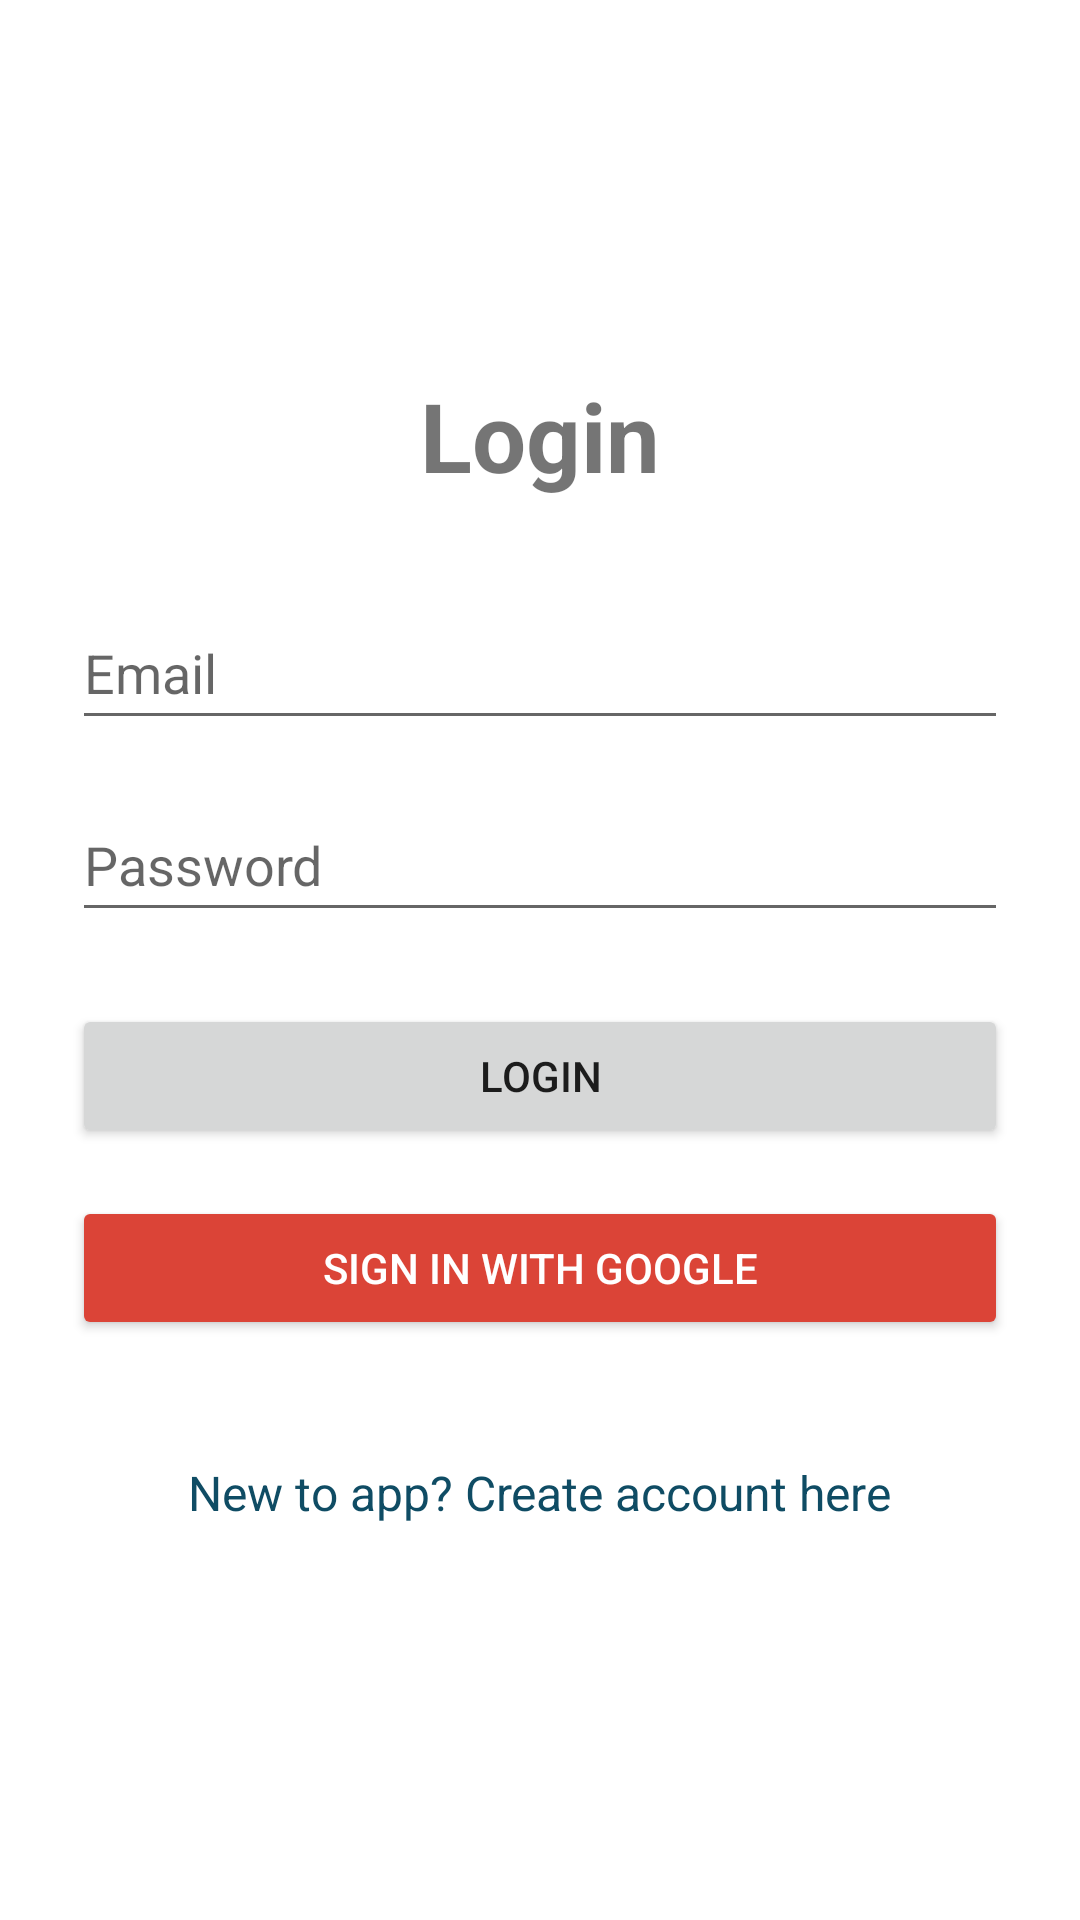

This screen was rendered from an Android layout file. Write that file and the resources it references.
<!-- AndroidManifest.xml: application theme Theme.PacketViewer -->
<!-- res/layout/activity_login.xml -->
<?xml version="1.0" encoding="utf-8"?>
<LinearLayout xmlns:android="http://schemas.android.com/apk/res/android"
    android:layout_width="match_parent"
    android:layout_height="match_parent"
    android:orientation="vertical"
    android:padding="24dp"
    android:gravity="center"
    android:background="?android:colorBackground">

    <TextView
        android:layout_width="wrap_content"
        android:layout_height="wrap_content"
        android:text="Login"
        android:textSize="32sp"
        android:textStyle="bold"
        android:layout_marginBottom="32dp"/>

    <EditText
        android:id="@+id/emailEditText"
        android:layout_width="match_parent"
        android:layout_height="wrap_content"
        android:hint="Email"
        android:inputType="textEmailAddress"
        android:minHeight="48dp"
        android:layout_marginBottom="16dp"/>

    <EditText
        android:id="@+id/passwordEditText"
        android:layout_width="match_parent"
        android:layout_height="wrap_content"
        android:hint="Password"
        android:inputType="textPassword"
        android:minHeight="48dp"
        android:layout_marginBottom="24dp"/>

    <Button
        android:id="@+id/loginButton"
        android:layout_width="match_parent"
        android:layout_height="wrap_content"
        android:text="Login"
        android:layout_marginBottom="16dp"/>

    <Button
        android:id="@+id/googleSignInButton"
        android:layout_width="match_parent"
        android:layout_height="wrap_content"
        android:text="Sign in with Google"
        android:layout_marginBottom="32dp"
        android:backgroundTint="#DB4437"
        android:textColor="@android:color/white"/>

    <TextView
        android:id="@+id/registerTextView"
        android:layout_width="wrap_content"
        android:layout_height="wrap_content"
        android:text="New to app? Create account here"
        android:textSize="16sp"
        android:textColor="?android:colorPrimary"
        android:padding="8dp"/>

</LinearLayout>
<!-- resources referenced by this layout -->
<resources>
  <style name="Theme.PacketViewer" parent="Theme.MaterialComponents.DayNight.NoActionBar">
          <item name="colorPrimary">@color/colorPrimary</item>
          <item name="colorPrimaryDark">@color/colorPrimaryDark</item>
          <item name="colorAccent">@color/colorAccent</item>
      </style>
  <color name="colorPrimary">#0F4C64</color>
  <color name="colorPrimaryDark">#0A3648</color>
  <color name="colorAccent">#26A69A</color>
</resources>
